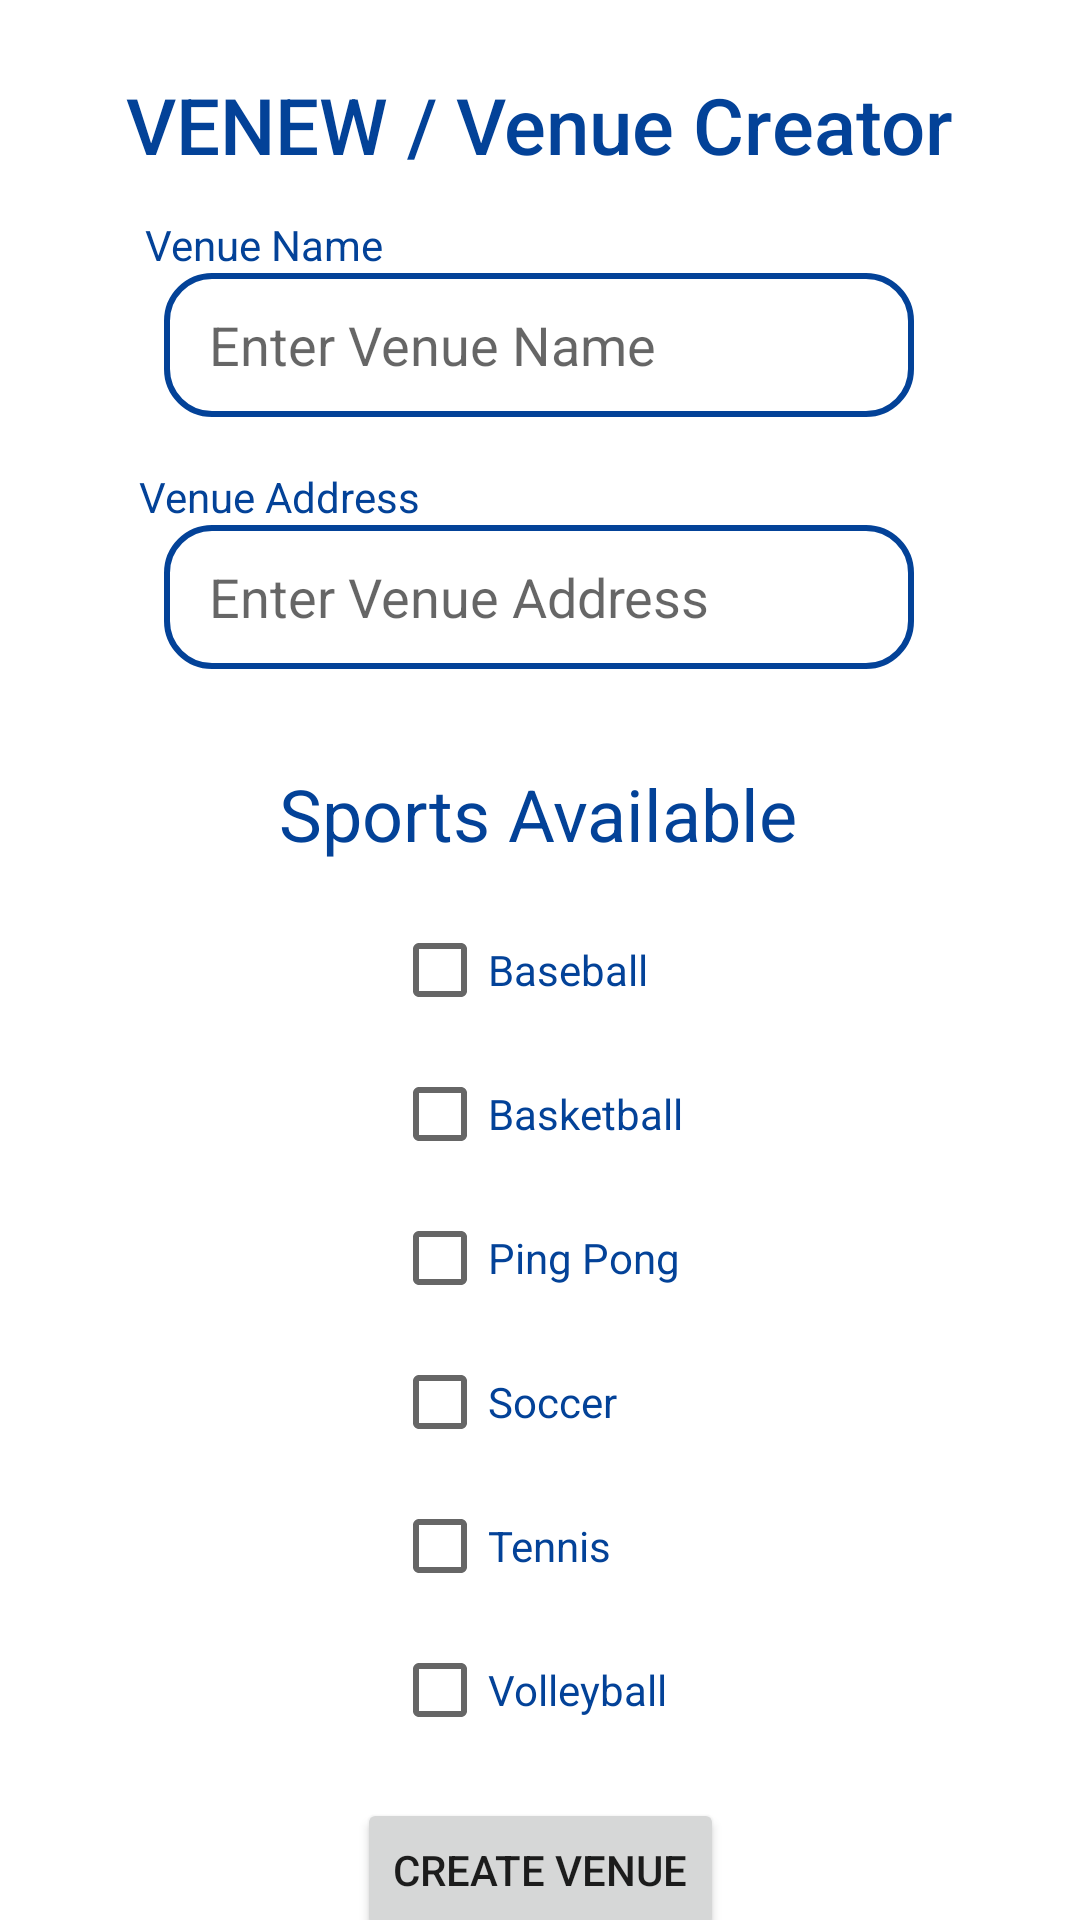

The Android layout XML behind this screen, and the referenced resources:
<!-- AndroidManifest.xml: application theme Theme.B07Project -->
<!-- res/layout/activity_venue_creation.xml -->
<?xml version="1.0" encoding="utf-8"?>
<androidx.constraintlayout.widget.ConstraintLayout xmlns:android="http://schemas.android.com/apk/res/android"
    xmlns:app="http://schemas.android.com/apk/res-auto"
    xmlns:tools="http://schemas.android.com/tools"
    android:layout_width="match_parent"
    android:layout_height="match_parent"
    tools:context=".frontend.VenueCreationActivity">

    <TextView
        android:id="@+id/venueCreationErrorMSG"
        android:layout_width="wrap_content"
        android:layout_height="wrap_content"
        android:layout_marginTop="12dp"
        android:layout_marginBottom="24dp"
        android:textColor="#CBA10000"
        android:visibility="invisible"
        app:layout_constraintBottom_toBottomOf="parent"
        app:layout_constraintEnd_toEndOf="parent"
        app:layout_constraintStart_toStartOf="parent"
        app:layout_constraintTop_toBottomOf="@+id/validateVenueButton" />

    <TextView
        android:id="@+id/textView4"
        android:layout_width="wrap_content"
        android:layout_height="wrap_content"
        android:layout_marginTop="24dp"
        android:fontFamily="sans-serif-medium"
        android:text="VENEW / Venue Creator"
        android:textColor="@color/blue"
        android:textSize="26sp"
        app:layout_constraintEnd_toEndOf="parent"
        app:layout_constraintHorizontal_bias="0.497"
        app:layout_constraintStart_toStartOf="parent"
        app:layout_constraintTop_toTopOf="parent" />

    <EditText
        android:id="@+id/venueNameField"
        android:layout_width="250dp"
        android:layout_height="48dp"
        android:layout_marginTop="32dp"
        android:background="@drawable/fields"
        android:ems="10"
        android:hint="Enter Venue Name"
        android:inputType="textPersonName"
        android:paddingLeft="15dp"
        app:layout_constraintEnd_toEndOf="parent"
        app:layout_constraintHorizontal_bias="0.496"
        app:layout_constraintStart_toStartOf="parent"
        app:layout_constraintTop_toBottomOf="@+id/textView4" />

    <EditText
        android:id="@+id/venueAddressField"
        android:layout_width="250dp"
        android:layout_height="48dp"
        android:layout_marginTop="36dp"
        android:background="@drawable/fields"
        android:ems="10"
        android:hint="Enter Venue Address"
        android:inputType="textPersonName"
        android:paddingLeft="15dp"
        app:layout_constraintEnd_toEndOf="parent"
        app:layout_constraintHorizontal_bias="0.496"
        app:layout_constraintStart_toStartOf="parent"
        app:layout_constraintTop_toBottomOf="@+id/venueNameField" />

    <Button
        android:id="@+id/validateVenueButton"
        android:layout_width="wrap_content"
        android:layout_height="wrap_content"
        android:layout_marginTop="12dp"
        android:text="Create Venue"
        app:layout_constraintEnd_toEndOf="parent"
        app:layout_constraintStart_toStartOf="parent"
        app:layout_constraintTop_toBottomOf="@+id/constraintLayout" />

    <androidx.constraintlayout.widget.ConstraintLayout
        android:id="@+id/constraintLayout"
        android:layout_width="wrap_content"
        android:layout_height="wrap_content"
        android:layout_marginTop="12dp"
        app:layout_constraintEnd_toEndOf="parent"
        app:layout_constraintStart_toStartOf="parent"
        app:layout_constraintTop_toBottomOf="@+id/textView5">

        <CheckBox
            android:id="@+id/checkBox5"
            android:layout_width="wrap_content"
            android:layout_height="wrap_content"
            android:layout_marginEnd="12dp"
            android:text="Baseball"
            android:textColor="@color/blue"
            app:layout_constraintBottom_toTopOf="@+id/checkBox6"
            app:layout_constraintEnd_toEndOf="parent"
            app:layout_constraintHorizontal_bias="0.0"
            app:layout_constraintStart_toStartOf="parent"
            app:layout_constraintTop_toTopOf="parent" />

        <CheckBox
            android:id="@+id/checkBox6"
            android:layout_width="wrap_content"
            android:layout_height="wrap_content"
            android:text="Basketball"
            android:textColor="@color/blue"
            app:layout_constraintBottom_toTopOf="@+id/checkBox7"
            app:layout_constraintEnd_toEndOf="parent"
            app:layout_constraintHorizontal_bias="0.0"
            app:layout_constraintStart_toStartOf="parent"
            app:layout_constraintTop_toBottomOf="@+id/checkBox5" />

        <CheckBox
            android:id="@+id/checkBox7"
            android:layout_width="wrap_content"
            android:layout_height="wrap_content"
            android:layout_marginEnd="3dp"
            android:text="Ping Pong"
            android:textColor="@color/blue"
            app:layout_constraintBottom_toTopOf="@+id/checkBox8"
            app:layout_constraintEnd_toEndOf="parent"
            app:layout_constraintHorizontal_bias="0.0"
            app:layout_constraintStart_toStartOf="parent"
            app:layout_constraintTop_toBottomOf="@+id/checkBox6" />

        <CheckBox
            android:id="@+id/checkBox8"
            android:layout_width="wrap_content"
            android:layout_height="wrap_content"
            android:layout_marginEnd="24dp"
            android:text="Soccer"
            android:textColor="@color/blue"
            app:layout_constraintBottom_toTopOf="@+id/checkBox9"
            app:layout_constraintEnd_toEndOf="parent"
            app:layout_constraintStart_toStartOf="parent"
            app:layout_constraintTop_toBottomOf="@+id/checkBox7" />

        <CheckBox
            android:id="@+id/checkBox9"
            android:layout_width="wrap_content"
            android:layout_height="wrap_content"
            android:layout_marginEnd="25dp"
            android:text="Tennis"
            android:textColor="@color/blue"
            app:layout_constraintEnd_toEndOf="parent"
            app:layout_constraintHorizontal_bias="0.0"
            app:layout_constraintStart_toStartOf="parent"
            app:layout_constraintTop_toBottomOf="@+id/checkBox8" />

        <CheckBox
            android:id="@+id/checkBox10"
            android:layout_width="wrap_content"
            android:layout_height="wrap_content"
            android:layout_marginEnd="6dp"
            android:text="Volleyball"
            android:textColor="@color/blue"
            app:layout_constraintBottom_toBottomOf="parent"
            app:layout_constraintEnd_toEndOf="parent"
            app:layout_constraintHorizontal_bias="0.0"
            app:layout_constraintStart_toStartOf="parent"
            app:layout_constraintTop_toBottomOf="@+id/checkBox9"
            app:layout_constraintVertical_bias="0.0" />
    </androidx.constraintlayout.widget.ConstraintLayout>

    <TextView
        android:id="@+id/textView5"
        android:layout_width="wrap_content"
        android:layout_height="wrap_content"
        android:layout_marginTop="32dp"
        android:text="Sports Available"
        android:textColor="@color/blue"
        android:textSize="24sp"
        app:layout_constraintEnd_toEndOf="parent"
        app:layout_constraintHorizontal_bias="0.497"
        app:layout_constraintStart_toStartOf="parent"
        app:layout_constraintTop_toBottomOf="@+id/venueAddressField" />

    <TextView
        android:id="@+id/textView9"
        android:layout_width="wrap_content"
        android:layout_height="wrap_content"
        android:layout_marginTop="72dp"
        android:layout_marginEnd="232dp"
        android:text="Venue Name"
        android:textColor="@color/blue"
        app:layout_constraintBottom_toTopOf="@+id/venueNameField"
        app:layout_constraintEnd_toEndOf="parent"
        app:layout_constraintTop_toTopOf="parent"
        app:layout_constraintVertical_bias="0.0" />

    <TextView
        android:id="@+id/textView10"
        android:layout_width="wrap_content"
        android:layout_height="wrap_content"
        android:layout_marginEnd="220dp"
        android:text="Venue Address"
        android:textColor="@color/blue"
        app:layout_constraintBottom_toTopOf="@+id/venueAddressField"
        app:layout_constraintEnd_toEndOf="parent" />

</androidx.constraintlayout.widget.ConstraintLayout>
<!-- resources referenced by this layout -->
<resources>
  <color name="blue">#034298</color>
  <!-- drawable fields (drawable) -->
  <?xml version="1.0" encoding="utf-8"?>
  <shape xmlns:android="http://schemas.android.com/apk/res/android">
      <corners android:radius="15dp"/>
      <stroke android:width="2dp"
          android:color="@color/blue"/>
  </shape>
  <style name="Theme.B07Project" parent="Theme.MaterialComponents.DayNight.DarkActionBar">
          
          <item name="colorPrimary">@color/blue</item>
          <item name="colorPrimaryVariant">@color/purple_700</item>
          <item name="colorOnPrimary">@color/white</item>
          
          <item name="colorSecondary">@color/teal_200</item>
          <item name="colorSecondaryVariant">@color/teal_700</item>
          <item name="colorOnSecondary">@color/black</item>
          
          <item name="android:statusBarColor" tools:targetApi="l">?attr/colorPrimaryVariant</item>
          
      </style>
  <color name="purple_700">#FF3700B3</color>
  <color name="white">#FFFFFFFF</color>
  <color name="teal_200">#FF03DAC5</color>
  <color name="teal_700">#FF018786</color>
  <color name="black">#FF000000</color>
</resources>
